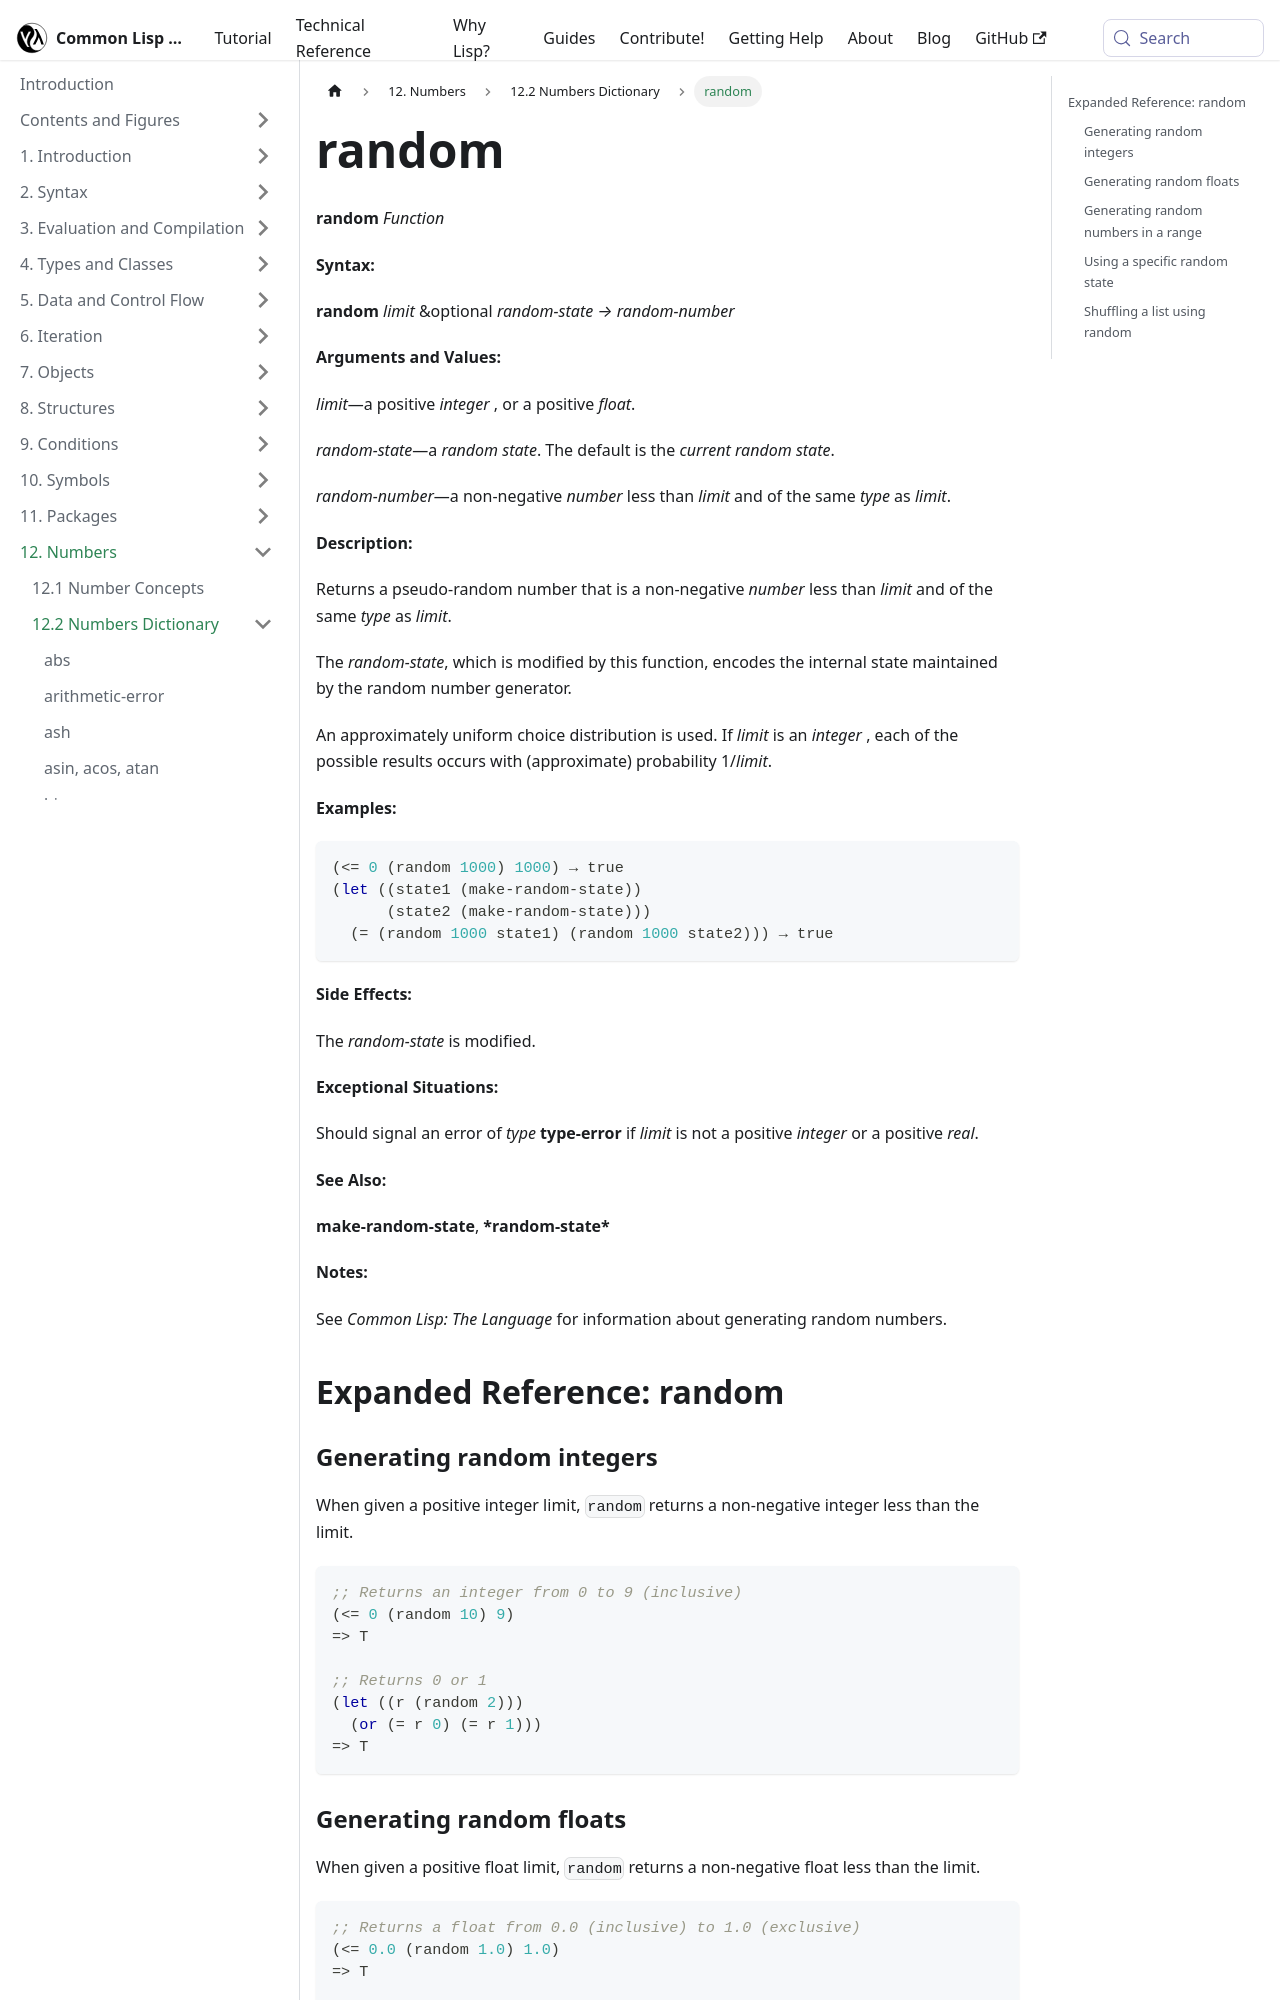

repository: lisp-docs/cl-language-reference · page: chap-12/bc-c-dictionary/random_function.html · generator: docusaurus

---
title: "random"
---

# random

import RandomFunction from './_random_function.md';

<RandomFunction />

## Expanded Reference: random

### Generating random integers

When given a positive integer limit, `random` returns a non-negative integer less than the limit.

```lisp
;; Returns an integer from 0 to 9 (inclusive)
(<= 0 (random 10) 9)
=> T

;; Returns 0 or 1
(let ((r (random 2)))
  (or (= r 0) (= r 1)))
=> T
```

### Generating random floats

When given a positive float limit, `random` returns a non-negative float less than the limit.

```lisp
;; Returns a float from 0.0 (inclusive) to 1.0 (exclusive)
(<= 0.0 (random 1.0) 1.0)
=> T

;; Returns a double-float
(floatp (random 1.0d0))
=> T
```
